Run: headless pygame with SDL's dummy video driver; simulated clock (each Clock.tick advances the game by its frame time, no real sleeping); random seed 0; keys injected as events and as key.get_pressed() state; no mouse input.
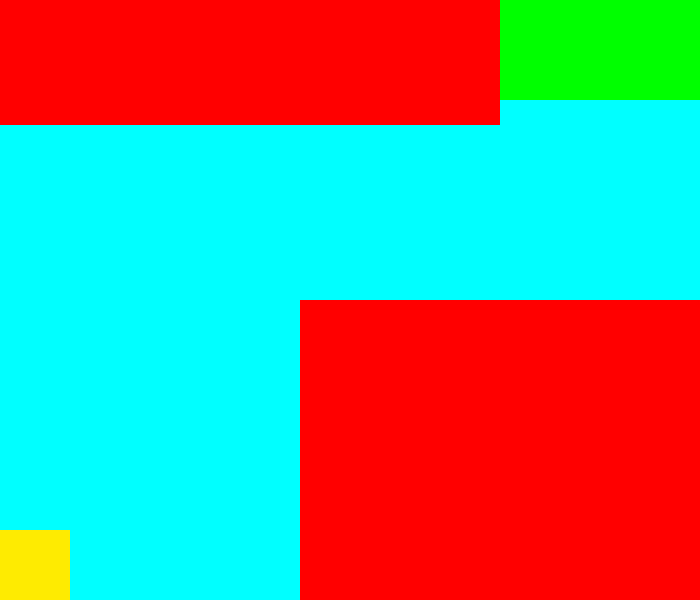
Frame 1 of 4 · flips 1–60 · no input
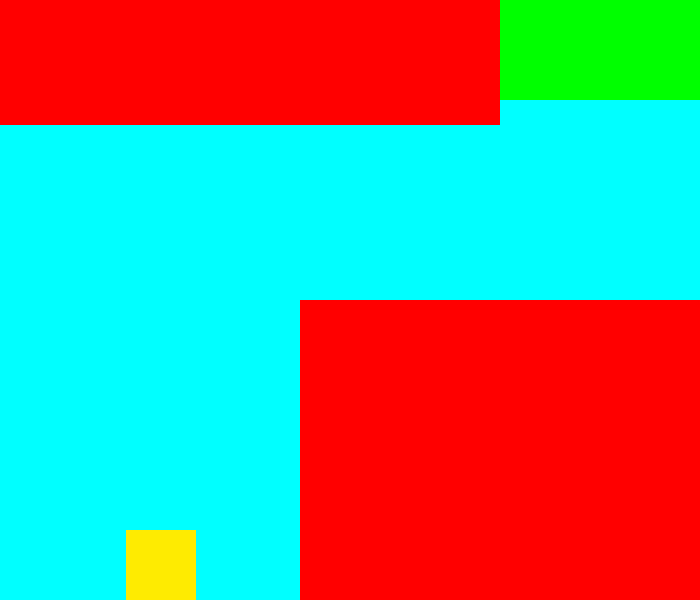
Frame 2 of 4 · flips 61–180 · tapped SPACE, RETURN · held RIGHT (→), D
Frame 3 of 4 · flips 181–300 · held DOWN (↓), S · screen same as frame 1, image omitted
Frame 4 of 4 · flips 301–420 · held LEFT (←), A, UP (↑), W · screen unchanged from frame 3, image omitted

The pygame program that drew these frames:

import pygame, sys

class Player(pygame.sprite.Sprite):
    def __init__(self, width, height, color):
        super().__init__()
        self.image = pygame.Surface([width, height])
        self.image.fill(color)
        self.rect = self.image.get_rect()
    def update(self, pos_x, pos_y):
        self.rect.topleft = (pos_x, pos_y)
    def check(self):
        if level_one:
            collided = pygame.sprite.spritecollide(player, level_one_obstacles, False)
        elif level_two:
            collided = pygame.sprite.spritecollide(player, level_two_obstacles, False)
        elif level_three:
            collided = pygame.sprite.spritecollide(player, level_three_obstacles, False)
        else:
            collided = None
        if collided:
            return True
        else:
            return False
    def check_checkpoint(self):
        if level_one:
            collided = pygame.sprite.spritecollide(player, level_one_checkpoint_group, False)
        elif level_two:
            collided = pygame.sprite.spritecollide(player, level_two_checkpoint_group, False)
        elif level_three:
            collided = pygame.sprite.spritecollide(player, level_three_checkpoint_group, False)
        else:
            collided = None
        if collided:
            return True
        else:
            return False
        
class Obstacle(pygame.sprite.Sprite):
    def __init__(self, width, height, pos_x, pos_y, color):
        super().__init__()
        self.image = pygame.Surface([width, height])
        self.image.fill(color)
        self.rect = self.image.get_rect(topleft = (pos_x, pos_y))

class Key(pygame.sprite.Sprite):
    def __init__(self, width, height, pos_x, pos_y, color):
        super().__init__()
        self.image = pygame.Surface([width, height])
        self.image.fill(color)
        self.rect = self.image.get_rect(topleft = (pos_x, pos_y))

pygame.init()
clock = pygame.time.Clock()
run = True

#Screen
SCREEN_WIDTH = 700
SCREEN_HEIGHT = 600
screen = pygame.display.set_mode((SCREEN_WIDTH, SCREEN_HEIGHT))
pygame.display.set_caption(\
'The Moving Block                                                                                                                 By: STG996')

#Game Variables
x = 0
y = 530
width = 70
height = width
YELLOW = (254, 235, 1)
SCREEN_BG = (0, 255, 255)
level_one = True
level_two = False
level_three = False
end_screen = False

#Player
player = Player(width, height, YELLOW)
player_group = pygame.sprite.Group()
player_group.add(player)

#========== W H E R E   A L L  L E V E L  D E S I G N   T A K E S  P L A C E =========== 

#Obstacles
level_one_obstacles = pygame.sprite.Group()
level_two_obstacles = pygame.sprite.Group()
level_three_obstacles = pygame.sprite.Group()

level_one_obstacle_one = Obstacle(500, 125, 0, 0, (255, 0, 0))
level_one_obstacles.add(level_one_obstacle_one)
level_one_obstacle_two = Obstacle(400, 300, 300, 300, (255, 0, 0))
level_one_obstacles.add(level_one_obstacle_two)

level_two_obstacle_one = Obstacle(70, 200, 300, 400, (255, 0, 0))
level_two_obstacles.add(level_two_obstacle_one)
level_two_obstacle_two = Obstacle(100, 300, 0, 0, (255, 0, 0))
level_two_obstacles.add(level_two_obstacle_two)
level_two_obstacle_three = Obstacle(100, 200, 100, 0, (255, 0, 0))
level_two_obstacles.add(level_two_obstacle_three)
level_two_obstacle_four = Obstacle(500, 100, 200, 0, (255, 0, 0))
level_two_obstacles.add(level_two_obstacle_four)

level_three_obstacle_one = Obstacle(600, 200, 0, 0, (255, 0, 0))
level_three_obstacles.add(level_three_obstacle_one)
level_three_obstacle_two = Obstacle(175, 100, 150, 500, (255, 0, 0))
level_three_obstacles.add(level_three_obstacle_two)
level_three_obstacle_three = Obstacle(100, 200, 500, 200, (255, 0, 0))
level_three_obstacles.add(level_three_obstacle_three)

#Checkpoints
level_one_checkpoint_group = pygame.sprite.Group()
level_two_checkpoint_group = pygame.sprite.Group()
level_three_checkpoint_group = pygame.sprite.Group()

level_one_checkpoint = Obstacle(200, 100, 500, 0, (0, 255, 0))
level_one_checkpoint_group.add(level_one_checkpoint)

level_two_checkpoint = Obstacle(200, 100, 500, 500, (0, 255, 0))
level_two_checkpoint_group.add(level_two_checkpoint)

level_three_checkpoint = Obstacle(100, 150, 600, 0, (0, 255, 0))
level_three_checkpoint_group.add(level_three_checkpoint)

#===========================================================

while run:
    for event in pygame.event.get():
        if event.type == pygame.QUIT:
            run = False

    keys = pygame.key.get_pressed()
    if keys[pygame.K_w]:
        y -= 3
    if keys[pygame.K_a]:
        x -= 3
    if keys[pygame.K_s]:
        y += 3
    if keys[pygame.K_d]:
        x += 3

    if x < 0 or x + width > SCREEN_WIDTH or y < 0 or y + height > SCREEN_HEIGHT:
        x, y = 0, 530

    if not end_screen:
        screen.fill(SCREEN_BG)
        player_group.draw(screen)
        player.update(x, y)
    else:
        screen.fill((255, 160, 0))
        font = pygame.font.SysFont('Courier', 40, bold = True)
        font.set_underline(True)
        end_text = font.render('YOU\'VE FINISHED THE GAME!', False, (0, 0, 0))
        end_text_rect = end_text.get_rect(center = (SCREEN_WIDTH // 2, SCREEN_HEIGHT // 2))
        screen.blit(end_text, end_text_rect)
    
    if level_one:
        level_one_obstacles.draw(screen)
        level_one_checkpoint_group.draw(screen)
        
    elif level_two:
        level_two_obstacles.draw(screen)
        level_two_checkpoint_group.draw(screen)
    elif level_three:
        level_three_obstacles.draw(screen)
        level_three_checkpoint_group.draw(screen)
        
    check = player.check()
    check_checkpoint = player.check_checkpoint()
    if check == True:
        x, y = 0, 530
    if check_checkpoint == True:
        if level_one:
            level_one = False
            level_two = True
            x, y = 0, 530
        elif level_two:
            level_two = False
            level_three = True #Change this when more levels added
            x, y = 0, 530
        elif level_three:
            level_three = False
            end_screen = True
            
    pygame.display.flip()
    clock.tick(60)

pygame.quit()
sys.exit()
